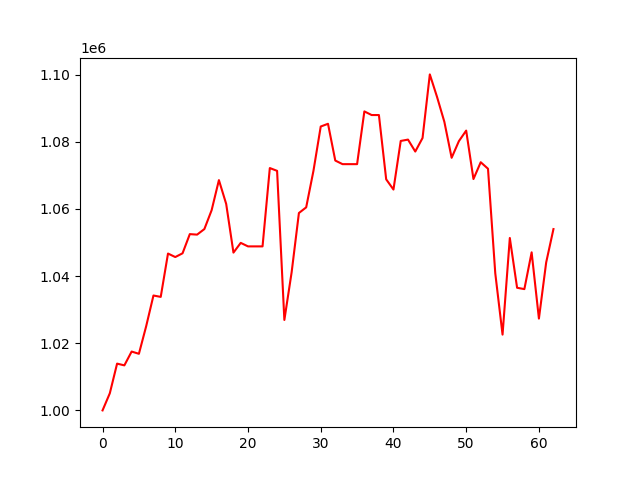

The file beside this chart, header and first rows:
, 0
0, 1000000
1, 1005101
2, 1013931
3, 1013416
4, 1017528
5, 1016861
6, 1025085
7, 1034223
8, 1033810
9, 1046722
10, 1045677
11, 1046793
12, 1052508
13, 1052357
14, 1054009
15, 1059636
16, 1068593
17, 1061503
18, 1047000
19, 1049900
20, 1048854
21, 1048854
22, 1048854
23, 1072189
24, 1071354
25, 1026940
26, 1041148
27, 1058794
28, 1060479
29, 1071360
30, 1084556
31, 1085373
32, 1074424
33, 1073350
34, 1073350
35, 1073350
36, 1089057
37, 1087977
38, 1087977
39, 1068832
40, 1065782
41, 1080260
42, 1080663
43, 1077104
44, 1081140
45, 1100082
46, 1093326
47, 1085948
48, 1075245
49, 1080213
50, 1083345
51, 1068915
52, 1073918
53, 1071985
54, 1040835
55, 1022573
56, 1051357
57, 1036527
58, 1036128
59, 1047079
... 3 more rows
